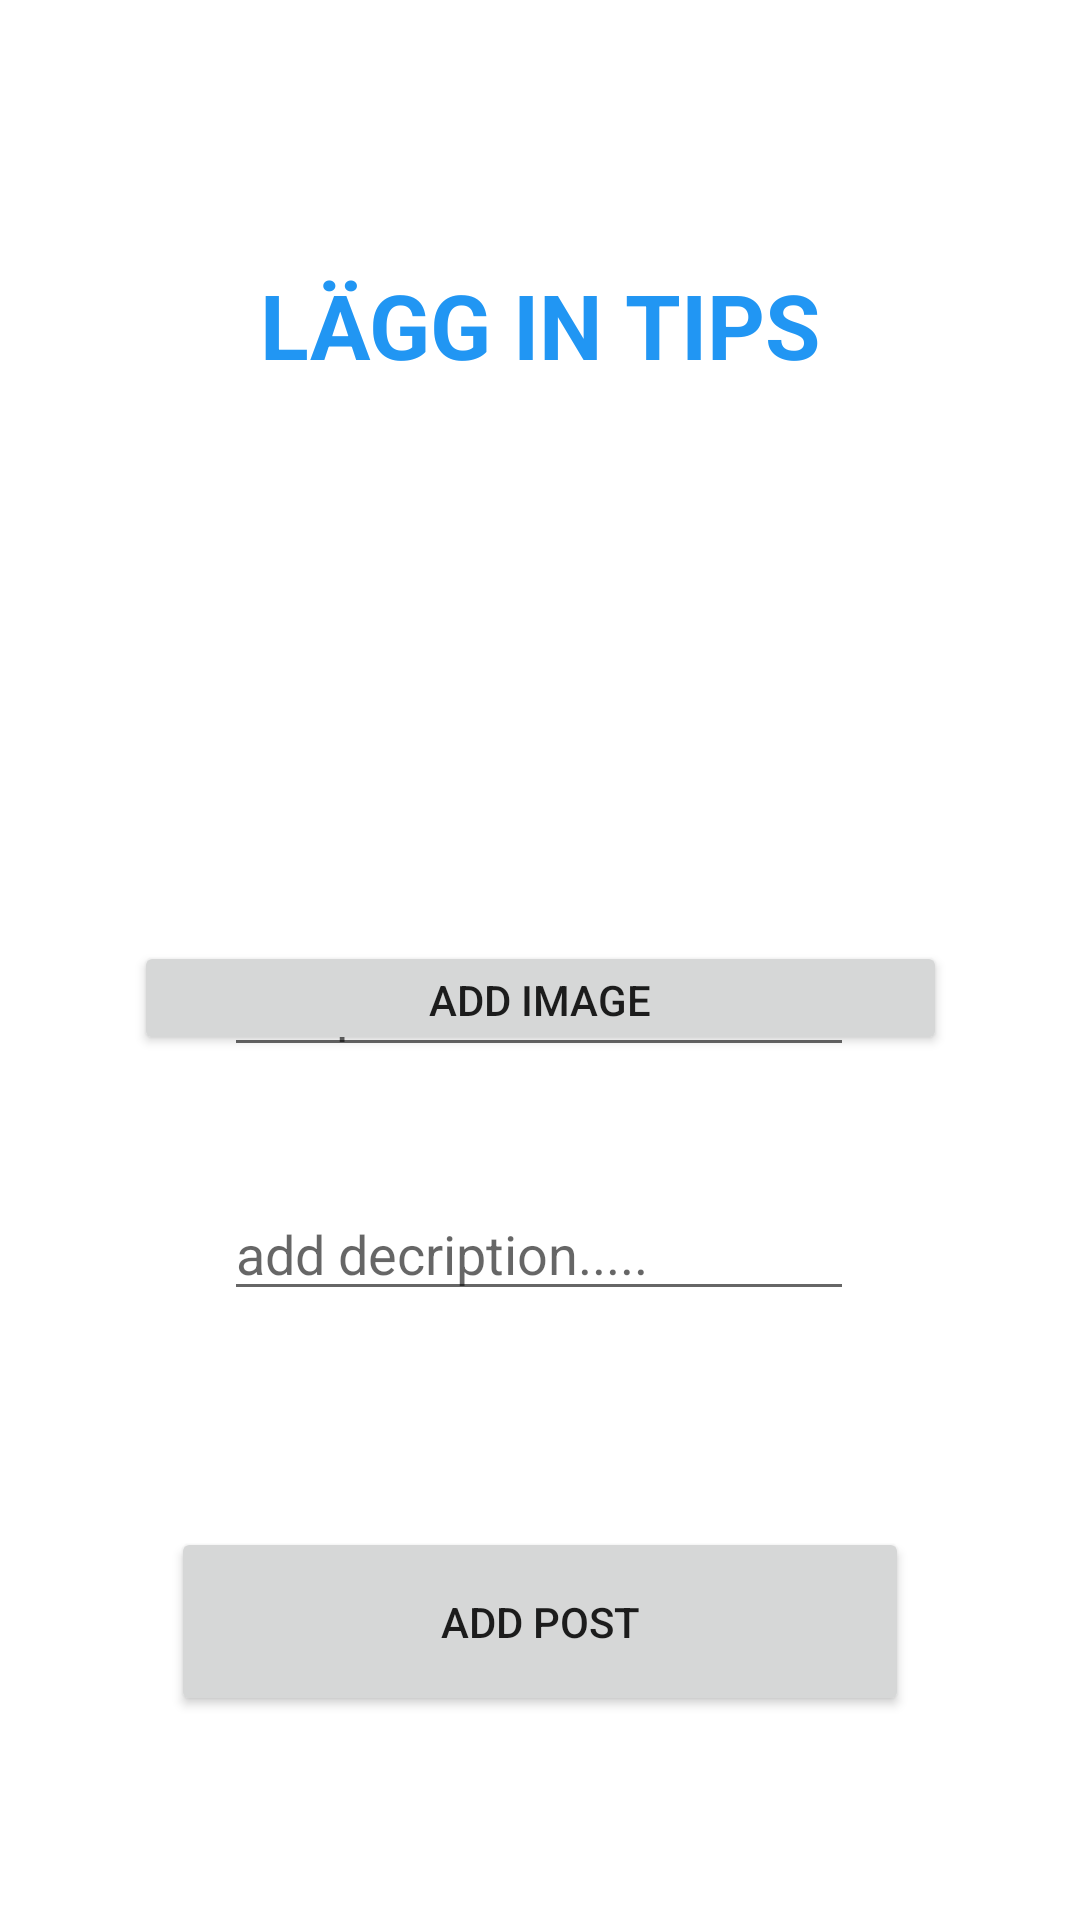

The Android layout XML behind this screen, and the referenced resources:
<!-- AndroidManifest.xml: application theme Theme.AdviceApp -->
<!-- res/layout/fragment_add.xml -->
<?xml version="1.0" encoding="utf-8"?>
<androidx.constraintlayout.widget.ConstraintLayout xmlns:android="http://schemas.android.com/apk/res/android"
    xmlns:app="http://schemas.android.com/apk/res-auto"
    xmlns:tools="http://schemas.android.com/tools"
    android:layout_width="match_parent"
    android:layout_height="match_parent"
    tools:context=".fragments.AddFragment">

    <TextView
        android:id="@+id/textView2"
        android:layout_width="wrap_content"
        android:layout_height="wrap_content"
        android:layout_marginTop="36dp"
        android:text="LÄGG IN TIPS"
        android:textColor="#2196F3"
        android:textSize="30sp"
        android:textStyle="bold"
        app:layout_constraintBottom_toTopOf="@+id/imageView"
        app:layout_constraintEnd_toEndOf="parent"
        app:layout_constraintStart_toStartOf="parent"
        app:layout_constraintTop_toTopOf="parent"
        app:layout_constraintVertical_bias="0.833" />

    <EditText
        android:id="@+id/editTextTextPersonName2"
        android:layout_width="wrap_content"
        android:layout_height="wrap_content"
        android:layout_marginBottom="40dp"
        android:ems="10"
        android:hint="deciption....."
        android:inputType="textPersonName"
        app:layout_constraintBottom_toTopOf="@+id/editTextTextMultiLine"
        app:layout_constraintEnd_toEndOf="parent"
        app:layout_constraintHorizontal_bias="0.497"
        app:layout_constraintStart_toStartOf="parent" />

    <EditText
        android:id="@+id/editTextTextMultiLine"
        android:layout_width="wrap_content"
        android:layout_height="wrap_content"
        android:layout_marginBottom="72dp"
        android:ems="10"
        android:gravity="start|top"
        android:hint="add decription....."
        android:inputType="textMultiLine"
        app:layout_constraintBottom_toTopOf="@+id/button2"
        app:layout_constraintEnd_toEndOf="parent"
        app:layout_constraintHorizontal_bias="0.497"
        app:layout_constraintStart_toStartOf="parent" />

    <Button
        android:id="@+id/button2"
        android:layout_width="246dp"
        android:layout_height="63dp"
        android:layout_marginBottom="68dp"
        android:text="ADD POST"
        app:layout_constraintBottom_toBottomOf="parent"
        app:layout_constraintEnd_toEndOf="parent"
        app:layout_constraintStart_toStartOf="parent" />

    <ImageView
        android:id="@+id/imageView"
        android:layout_width="270dp"
        android:layout_height="173dp"
        android:src="@drawable/ic_launcher_foreground"
        app:layout_constraintBottom_toBottomOf="parent"
        app:layout_constraintEnd_toEndOf="parent"
        app:layout_constraintHorizontal_bias="0.496"
        app:layout_constraintStart_toStartOf="parent"
        app:layout_constraintTop_toTopOf="parent"
        app:layout_constraintVertical_bias="0.297" />

    <Button
        android:id="@+id/button4"
        android:layout_width="271dp"
        android:layout_height="38dp"
        android:layout_marginTop="2dp"
        android:text="Add Image"
        app:layout_constraintEnd_toEndOf="parent"
        app:layout_constraintStart_toStartOf="parent"
        app:layout_constraintTop_toBottomOf="@+id/imageView" />

</androidx.constraintlayout.widget.ConstraintLayout>
<!-- resources referenced by this layout -->
<resources>
  <style name="Theme.AdviceApp" parent="Theme.MaterialComponents.DayNight">
          
          <item name="colorPrimary">@color/purple_700</item>
          <item name="colorPrimaryVariant">@color/purple_700</item>
          <item name="colorOnPrimary">@color/white</item>
          <item name="colorOnSecondary">@color/black</item>
          
          <item name="android:statusBarColor" tools:targetApi="l">?attr/colorPrimaryVariant</item>
          
      </style>
  <color name="purple_700">#FF3700B3</color>
  <color name="white">#FFFFFFFF</color>
  <color name="black">#FF000000</color>
</resources>
